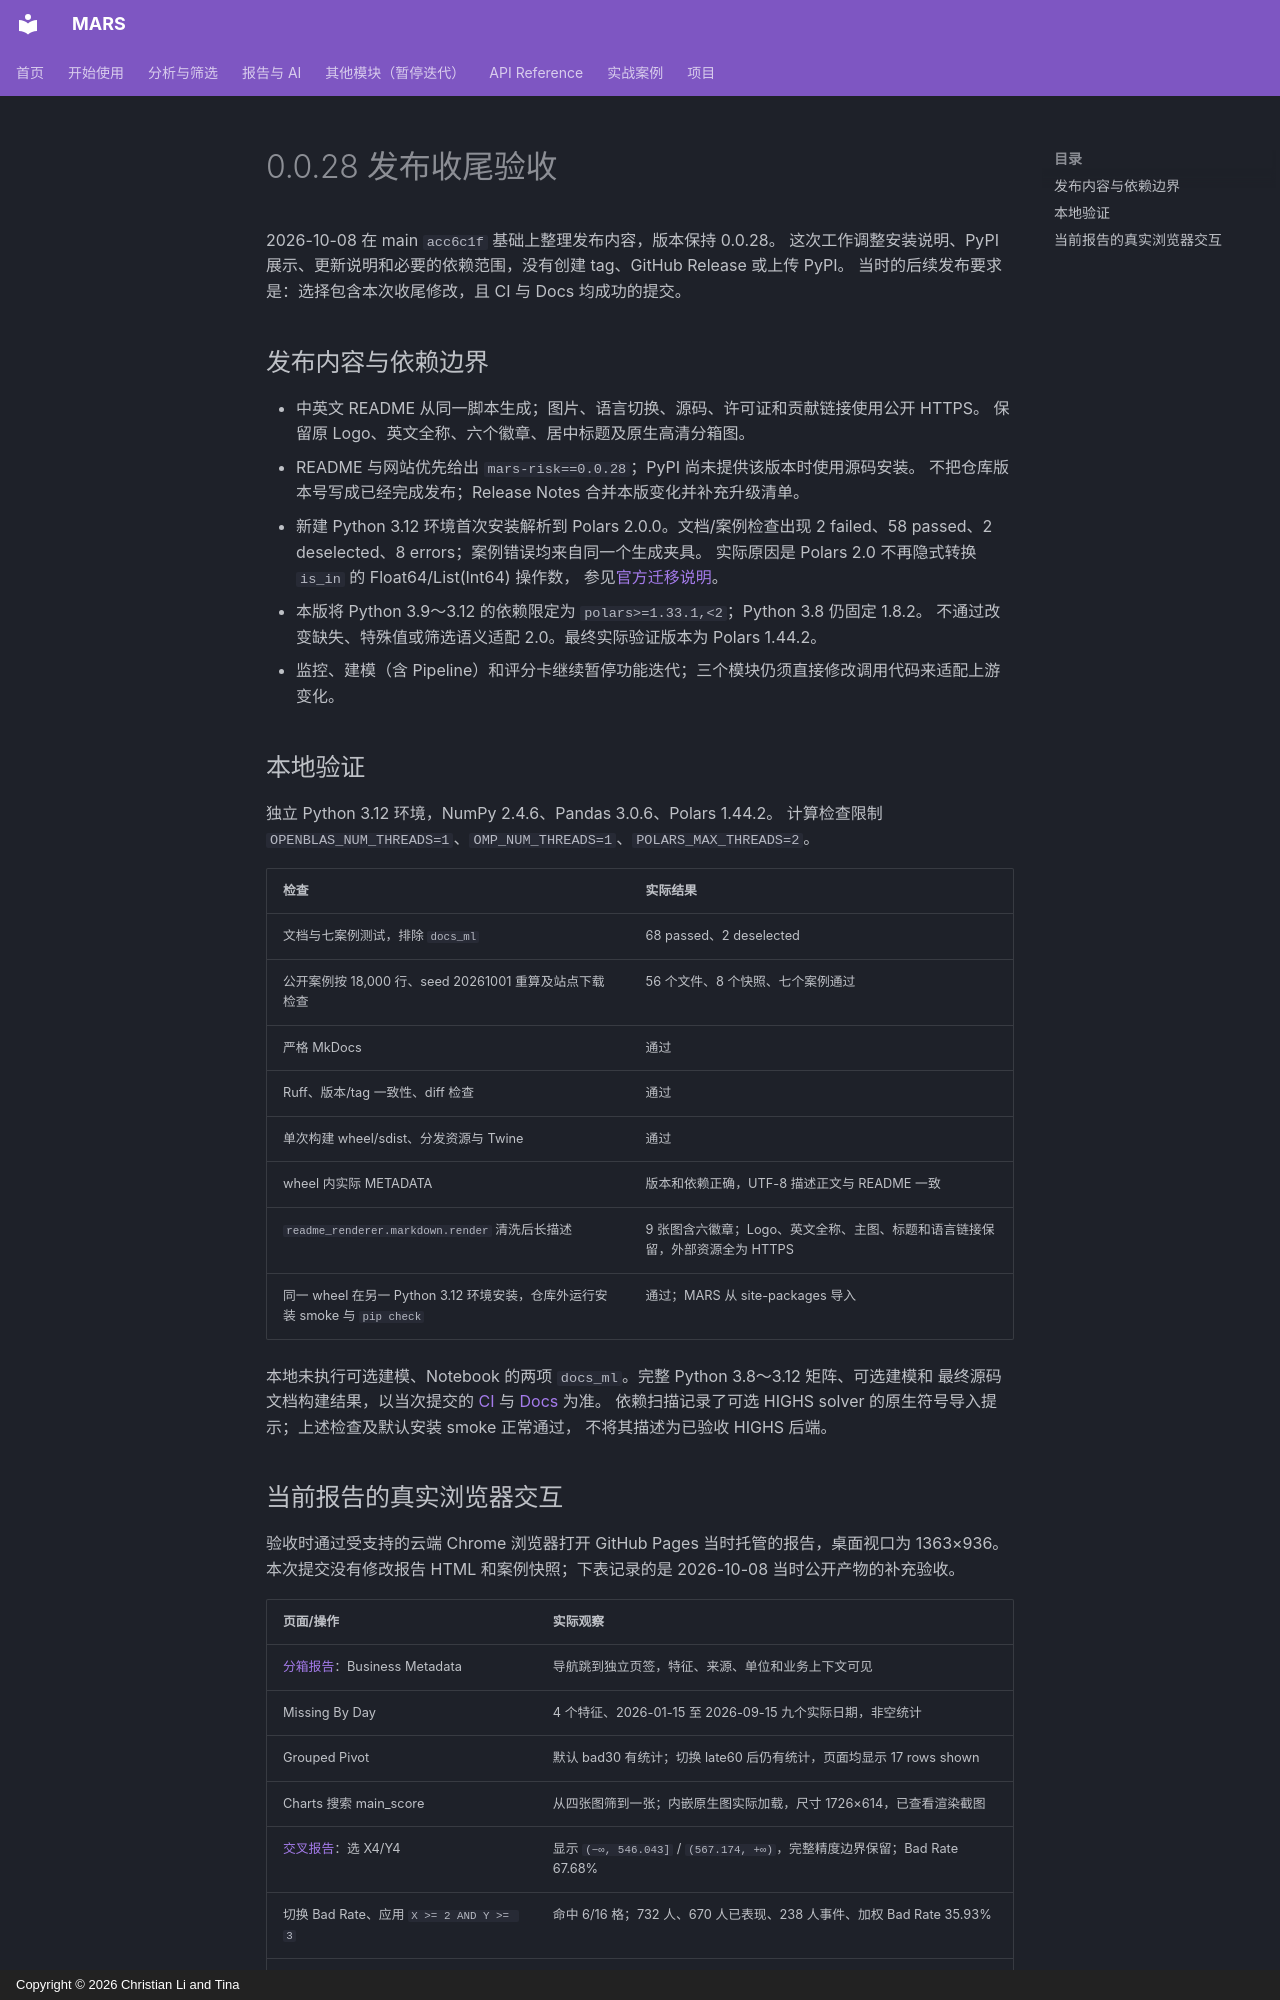

repository: leeesq/mars-risk · page: project/release-028-validation/index.html · generator: mkdocs · copyright: Copyright © 2026 Christian Li and Tina

---
description: 0.0.28 发布收尾的依赖边界、安装产物、文档和报告浏览器验收。
---

# 0.0.28 发布收尾验收

2026-10-08 在 main `acc6c1f` 基础上整理发布内容，版本保持 0.0.28。
这次工作调整安装说明、PyPI 展示、更新说明和必要的依赖范围，没有创建 tag、GitHub Release 或上传 PyPI。
当时的后续发布要求是：选择包含本次收尾修改，且 CI 与 Docs 均成功的提交。

## 发布内容与依赖边界

- 中英文 README 从同一脚本生成；图片、语言切换、源码、许可证和贡献链接使用公开 HTTPS。
  保留原 Logo、英文全称、六个徽章、居中标题及原生高清分箱图。
- README 与网站优先给出 `mars-risk==0.0.28`；PyPI 尚未提供该版本时使用源码安装。
  不把仓库版本号写成已经完成发布；Release Notes 合并本版变化并补充升级清单。
- 新建 Python 3.12 环境首次安装解析到 Polars 2.0.0。文档/案例检查出现
  2 failed、58 passed、2 deselected、8 errors；案例错误均来自同一个生成夹具。
  实际原因是 Polars 2.0 不再隐式转换 `is_in` 的 Float64/List(Int64) 操作数，
  参见[官方迁移说明](https://docs.pola.rs/releases/upgrade/2/)。
- 本版将 Python 3.9～3.12 的依赖限定为 `polars>=1.33.1,<2`；Python 3.8 仍固定 1.8.2。
  不通过改变缺失、特殊值或筛选语义适配 2.0。最终实际验证版本为 Polars 1.44.2。
- 监控、建模（含 Pipeline）和评分卡继续暂停功能迭代；三个模块仍须直接修改调用代码来适配上游变化。

## 本地验证

独立 Python 3.12 环境，NumPy 2.4.6、Pandas 3.0.6、Polars 1.44.2。
计算检查限制 `OPENBLAS_NUM_THREADS=1`、`OMP_NUM_THREADS=1`、`POLARS_MAX_THREADS=2`。

| 检查 | 实际结果 |
| --- | --- |
| 文档与七案例测试，排除 `docs_ml` | 68 passed、2 deselected |
| 公开案例按 18,000 行、seed 20261001 重算及站点下载检查 | 56 个文件、8 个快照、七个案例通过 |
| 严格 MkDocs | 通过 |
| Ruff、版本/tag 一致性、diff 检查 | 通过 |
| 单次构建 wheel/sdist、分发资源与 Twine | 通过 |
| wheel 内实际 METADATA | 版本和依赖正确，UTF-8 描述正文与 README 一致 |
| `readme_renderer.markdown.render` 清洗后长描述 | 9 张图含六徽章；Logo、英文全称、主图、标题和语言链接保留，外部资源全为 HTTPS |
| 同一 wheel 在另一 Python 3.12 环境安装，仓库外运行安装 smoke 与 `pip check` | 通过；MARS 从 site-packages 导入 |

本地未执行可选建模、Notebook 的两项 `docs_ml`。完整 Python 3.8～3.12 矩阵、可选建模和
最终源码文档构建结果，以当次提交的 [CI](https://github.com/leeesq/mars-risk/actions/workflows/test.yml)
与 [Docs](https://github.com/leeesq/mars-risk/actions/workflows/docs.yml) 为准。
依赖扫描记录了可选 HIGHS solver 的原生符号导入提示；上述检查及默认安装 smoke 正常通过，
不将其描述为已验收 HIGHS 后端。
